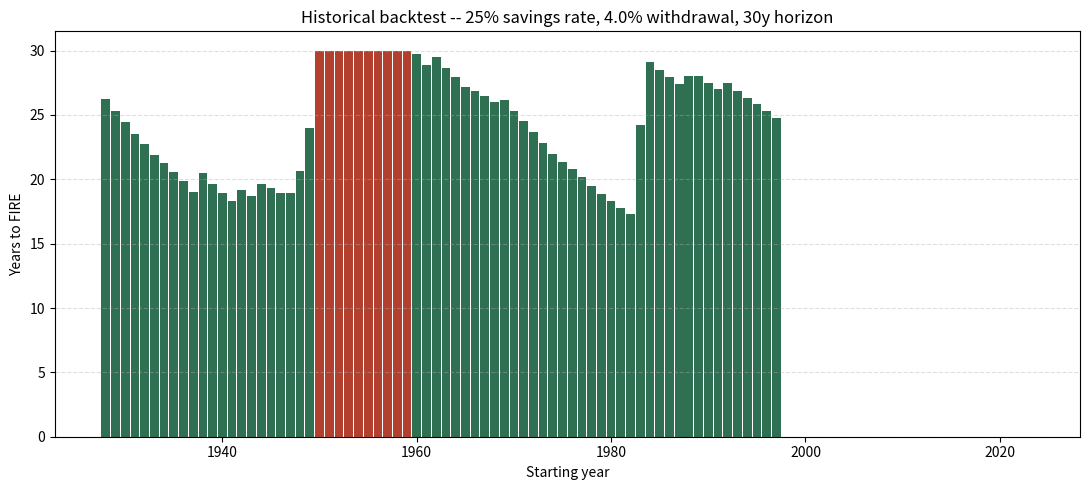

Reproduce this figure in Python.
"""
historical_backtest.py -- core calculation logic (no UI dependencies).

Every other calculator in this repo asks "if returns average X% a year,
forever, how long until FIRE?" That single constant number hides a huge
amount of risk: real markets don't return a steady 8% -- they crash,
boom, and crash again, in a different order for every possible starting
year. Two people who both average 8% real return over 30 years can have
wildly different outcomes if one of them started right before a crash.
This is called "sequence of returns risk".

This tool answers a different question: "if I had started saving in
YEAR, using the *actual* historical sequence of returns from that year
onward, how long would FIRE have taken?" -- repeated for every possible
historical starting year, so you can see the full spread of outcomes
history has actually produced, not just their average.

Data
----
`ANNUAL_NOMINAL_RETURNS_PCT` and `ANNUAL_INFLATION_PCT` below are
approximate, illustrative year-by-year figures for total US stock
market returns (S&P 500, dividends reinvested) and CPI-U inflation,
broadly consistent with widely-published historical series (the kind
of data Robert Shiller's and Aswath Damodaran's public datasets
contain, which tools like FIRECalc/cFIREsim are built on). They were
reconstructed from general knowledge rather than pulled from a live,
verified feed, so treat exact single-year figures as approximate --
the long-run averages and the *shape* of the sequence-of-returns story
they tell are the point, not any individual year's decimal precision.
For research-grade work, cross-check against a primary source.

Like every other tool in this repository, this module is fully
self-contained: no cross-tool dependencies.
"""

from __future__ import annotations

import math
from dataclasses import dataclass, field

DEFAULT_WITHDRAWAL_RATE_PCT = 4.0
WITHDRAWAL_RATE_MIN_PCT = 3.0
WITHDRAWAL_RATE_MAX_PCT = 5.0
DEFAULT_HORIZON_YEARS = 30
MAX_HORIZON_YEARS = 50

# ---------------------------------------------------------------------------
# Historical data: nominal total return (S&P 500, dividends reinvested) and
# CPI-U inflation, by calendar year. Real return for each year is derived
# via the same Fisher equation used everywhere else in this repo:
#   real = (1 + nominal) / (1 + inflation) - 1
# ---------------------------------------------------------------------------

ANNUAL_NOMINAL_RETURNS_PCT: dict[int, float] = {
    1928: 43.6, 1929: -8.4, 1930: -24.9, 1931: -43.3, 1932: -8.2,
    1933: 54.0, 1934: -1.4, 1935: 47.7, 1936: 33.9, 1937: -35.0,
    1938: 31.1, 1939: -0.4, 1940: -9.8, 1941: -11.6, 1942: 20.3,
    1943: 25.9, 1944: 19.7, 1945: 36.4, 1946: -8.1, 1947: 5.7,
    1948: 5.5, 1949: 18.8, 1950: 31.7, 1951: 24.6, 1952: 18.5,
    1953: -1.1, 1954: 52.6, 1955: 31.6, 1956: 6.6, 1957: -10.8,
    1958: 43.4, 1959: 12.0, 1960: 0.5, 1961: 26.9, 1962: -8.7,
    1963: 22.8, 1964: 16.5, 1965: 12.5, 1966: -10.1, 1967: 24.0,
    1968: 11.1, 1969: -8.5, 1970: 4.0, 1971: 14.3, 1972: 19.0,
    1973: -14.7, 1974: -26.5, 1975: 37.2, 1976: 23.8, 1977: -7.2,
    1978: 6.6, 1979: 18.4, 1980: 32.4, 1981: -5.0, 1982: 21.4,
    1983: 22.5, 1984: 6.3, 1985: 32.2, 1986: 18.5, 1987: 5.8,
    1988: 16.6, 1989: 31.7, 1990: -3.1, 1991: 30.5, 1992: 7.6,
    1993: 10.1, 1994: 1.3, 1995: 37.6, 1996: 23.0, 1997: 33.4,
    1998: 28.6, 1999: 21.0, 2000: -9.1, 2001: -11.9, 2002: -22.1,
    2003: 28.7, 2004: 10.9, 2005: 4.9, 2006: 15.8, 2007: 5.5,
    2008: -37.0, 2009: 26.5, 2010: 15.1, 2011: 2.1, 2012: 16.0,
    2013: 32.4, 2014: 13.7, 2015: 1.4, 2016: 12.0, 2017: 21.8,
    2018: -4.4, 2019: 31.5, 2020: 18.4, 2021: 28.7, 2022: -18.1,
    2023: 26.3,
}

ANNUAL_INFLATION_PCT: dict[int, float] = {
    1928: -1.2, 1929: 0.0, 1930: -2.7, 1931: -8.9, 1932: -10.3,
    1933: 0.8, 1934: 1.5, 1935: 3.0, 1936: 1.4, 1937: 2.9,
    1938: -2.8, 1939: 0.0, 1940: 0.7, 1941: 9.9, 1942: 9.0,
    1943: 3.0, 1944: 2.3, 1945: 2.2, 1946: 18.1, 1947: 8.8,
    1948: 3.0, 1949: -2.1, 1950: 5.9, 1951: 6.0, 1952: 0.8,
    1953: 0.7, 1954: -0.7, 1955: 0.4, 1956: 3.0, 1957: 2.9,
    1958: 1.8, 1959: 1.7, 1960: 1.4, 1961: 0.7, 1962: 1.3,
    1963: 1.6, 1964: 1.0, 1965: 1.9, 1966: 3.5, 1967: 3.0,
    1968: 4.7, 1969: 6.2, 1970: 5.6, 1971: 3.3, 1972: 3.4,
    1973: 8.7, 1974: 12.3, 1975: 6.9, 1976: 4.9, 1977: 6.7,
    1978: 9.0, 1979: 13.3, 1980: 12.5, 1981: 8.9, 1982: 3.8,
    1983: 3.8, 1984: 3.9, 1985: 3.8, 1986: 1.1, 1987: 4.4,
    1988: 4.4, 1989: 4.6, 1990: 6.1, 1991: 3.1, 1992: 2.9,
    1993: 2.7, 1994: 2.7, 1995: 2.5, 1996: 3.3, 1997: 1.7,
    1998: 1.6, 1999: 2.7, 2000: 3.4, 2001: 1.6, 2002: 2.4,
    2003: 1.9, 2004: 3.3, 2005: 3.4, 2006: 2.5, 2007: 4.1,
    2008: 0.1, 2009: 2.7, 2010: 1.5, 2011: 3.0, 2012: 1.7,
    2013: 1.5, 2014: 0.8, 2015: 0.7, 2016: 2.1, 2017: 2.1,
    2018: 1.9, 2019: 2.3, 2020: 1.4, 2021: 7.0, 2022: 6.5,
    2023: 3.4,
}

FIRST_YEAR = min(ANNUAL_NOMINAL_RETURNS_PCT)
LAST_YEAR = max(ANNUAL_NOMINAL_RETURNS_PCT)


def real_return_pct_from(nominal_pct: float, inflation_pct: float) -> float:
    """Fisher equation, identical to the one used throughout this repo."""
    nominal = nominal_pct / 100
    inflation = inflation_pct / 100
    return ((1 + nominal) / (1 + inflation) - 1) * 100


def annual_real_returns() -> dict[int, float]:
    """Every year's real (inflation-adjusted) return, derived from the
    two raw series above."""
    return {
        year: real_return_pct_from(ANNUAL_NOMINAL_RETURNS_PCT[year], ANNUAL_INFLATION_PCT[year])
        for year in ANNUAL_NOMINAL_RETURNS_PCT
    }


@dataclass
class BacktestInputs:
    savings_rate_pct: float          # % of income saved -- income is normalised
                                      # to 1 unit, same trick as savings_rate_explorer,
                                      # so no income figure is required.
    withdrawal_rate_pct: float = DEFAULT_WITHDRAWAL_RATE_PCT
    horizon_years: int = DEFAULT_HORIZON_YEARS
    starting_rate_pct: float = 0.0   # optional head start, as a fraction of the target


@dataclass
class YearOutcome:
    start_year: int
    months_to_fire: float | None    # None = target not reached within horizon
                                      # (either ran out of years, or ran out of data)
    ran_out_of_data: bool            # True if the *data* ended before the horizon did
                                      # (distinct from genuinely not reaching the target)
    progress_pct: float = 100.0      # % of target reached by the end of the simulation --
                                      # always 100+ when months_to_fire is set; tells you,
                                      # for the years that DIDN'T reach it, how close they
                                      # got (92% is "barely missed", 30% is "not close").
    balance_path: list[float] = field(default_factory=list)  # year-end balances, for the chart


@dataclass
class BacktestResult:
    outcomes: list[YearOutcome]
    target: float
    monthly_contribution: float
    reachable_count: int
    unreachable_count: int
    insufficient_data_count: int
    years_to_fire_reachable: list[float] = field(default_factory=list)


def _simulate_from_year(
    start_year: int,
    monthly_contribution: float,
    target: float,
    horizon_months: int,
    real_returns: dict[int, float],
    starting_balance: float = 0.0,
) -> YearOutcome:
    """Simulate month-by-month starting Jan of `start_year`, using the
    *actual* historical sequence of real annual returns from that year
    onward (wrapping each year's annual rate into 12 equal monthly
    compounding steps). Stops early if the target is reached, if the
    horizon elapses, or if the historical data runs out."""
    balance = starting_balance
    balance_path = [balance]
    months_to_fire = None
    ran_out_of_data = False

    if balance >= target:
        return YearOutcome(start_year, 0.0, False, 100.0, [balance])

    month = 0
    year = start_year
    while month < horizon_months:
        if year not in real_returns:
            ran_out_of_data = True
            break
        annual_real = real_returns[year] / 100
        monthly_rate = (1 + annual_real) ** (1 / 12) - 1
        for _ in range(12):
            if month >= horizon_months:
                break
            balance = balance * (1 + monthly_rate) + monthly_contribution
            month += 1
            if months_to_fire is None and balance >= target:
                months_to_fire = float(month)
        balance_path.append(balance)
        year += 1
        if months_to_fire is not None:
            break

    if months_to_fire is not None:
        progress_pct = 100.0
    else:
        progress_pct = min(balance / target * 100, 99.9) if target > 0 else 0.0

    return YearOutcome(start_year, months_to_fire, ran_out_of_data, progress_pct, balance_path)


def run_backtest(inputs: BacktestInputs) -> BacktestResult:
    """Run the simulation starting from every historical year for which
    at least some data exists, and collect the spread of outcomes."""
    real_returns = annual_real_returns()

    rate = inputs.savings_rate_pct / 100
    annual_expenses = 1 - rate
    target = annual_expenses / (inputs.withdrawal_rate_pct / 100)
    monthly_contribution = rate / 12
    starting_balance = target * (inputs.starting_rate_pct / 100)
    horizon_months = inputs.horizon_years * 12

    outcomes = []
    for start_year in range(FIRST_YEAR, LAST_YEAR + 1):
        outcome = _simulate_from_year(
            start_year, monthly_contribution, target, horizon_months,
            real_returns, starting_balance,
        )
        outcomes.append(outcome)

    reachable = [o for o in outcomes if o.months_to_fire is not None]
    unreachable = [o for o in outcomes if o.months_to_fire is None and not o.ran_out_of_data]
    insufficient = [o for o in outcomes if o.ran_out_of_data and o.months_to_fire is None]

    return BacktestResult(
        outcomes=outcomes,
        target=target,
        monthly_contribution=monthly_contribution,
        reachable_count=len(reachable),
        unreachable_count=len(unreachable),
        insufficient_data_count=len(insufficient),
        years_to_fire_reachable=sorted(o.months_to_fire / 12 for o in reachable),
    )


def summary_stats(result: BacktestResult) -> dict:
    """Best/worst/median case among the historical starting years that
    actually reached the target within the horizon and had complete data."""
    ys = result.years_to_fire_reachable
    total_complete = result.reachable_count + result.unreachable_count
    if not ys or total_complete == 0:
        return {
            "success_rate_pct": 0.0,
            "best_years": None,
            "worst_years": None,
            "median_years": None,
            "total_windows": total_complete,
        }
    n = len(ys)
    median = ys[n // 2] if n % 2 else (ys[n // 2 - 1] + ys[n // 2]) / 2
    return {
        "success_rate_pct": 100 * result.reachable_count / total_complete,
        "best_years": ys[0],
        "worst_years": ys[-1],
        "median_years": median,
        "total_windows": total_complete,
    }


def build_backtest_figure(result: BacktestResult, inputs: BacktestInputs):
    """Matplotlib bar chart: historical starting year (x) vs. years to
    FIRE (y), used by the CLI."""
    import matplotlib
    matplotlib.use("Agg")
    import matplotlib.pyplot as plt

    years = [o.start_year for o in result.outcomes]
    values = []
    colors = []
    for o in result.outcomes:
        if o.months_to_fire is not None:
            values.append(o.months_to_fire / 12)
            colors.append("#2F6F52")
        elif o.ran_out_of_data:
            values.append(0)
            colors.append("#DCE3DA")
        else:
            values.append(inputs.horizon_years)
            colors.append("#B3402F")

    fig, ax = plt.subplots(figsize=(11, 5))
    ax.bar(years, values, color=colors, width=0.9)
    ax.set_xlabel("Starting year")
    ax.set_ylabel("Years to FIRE")
    ax.set_title(
        f"Historical backtest -- {inputs.savings_rate_pct:.0f}% savings rate, "
        f"{inputs.withdrawal_rate_pct:.1f}% withdrawal, {inputs.horizon_years}y horizon"
    )
    ax.grid(True, axis="y", linestyle="--", alpha=0.4)
    fig.tight_layout()
    return fig


def _run_cli() -> None:
    print("Historical FIRE Backtest")
    print("=" * 60)
    print(f"Data available: {FIRST_YEAR}-{LAST_YEAR} ({LAST_YEAR - FIRST_YEAR + 1} years)\n")

    inputs = BacktestInputs(savings_rate_pct=25, withdrawal_rate_pct=4.0, horizon_years=30)
    result = run_backtest(inputs)
    stats = summary_stats(result)

    print(f"Savings rate: {inputs.savings_rate_pct:.0f}%  |  "
          f"Withdrawal rate: {inputs.withdrawal_rate_pct:.1f}%  |  "
          f"Horizon: {inputs.horizon_years}y\n")
    print(f"Historical windows tested: {stats['total_windows']}")
    print(f"Reached FIRE within horizon: {result.reachable_count} "
          f"({stats['success_rate_pct']:.0f}%)")
    if stats["best_years"] is not None:
        print(f"  Best case:   {stats['best_years']:.1f} years")
        print(f"  Median case: {stats['median_years']:.1f} years")
        print(f"  Worst case:  {stats['worst_years']:.1f} years")
    print(f"Did not reach it within {inputs.horizon_years}y: {result.unreachable_count}")
    unreached = [o for o in result.outcomes if o.months_to_fire is None and not o.ran_out_of_data]
    if unreached:
        closest = max(unreached, key=lambda o: o.progress_pct)
        print(f"  Closest miss: {closest.start_year} reached {closest.progress_pct:.0f}% of target")
    print(f"Insufficient data to test fully: {result.insufficient_data_count}")

    try:
        fig = build_backtest_figure(result, inputs)
        fig.savefig("historical_backtest.png", dpi=150)
        print("\nChart saved to historical_backtest.png")
    except ImportError:
        print("\n(matplotlib not installed -- skipping chart)")


if __name__ == "__main__":
    _run_cli()
